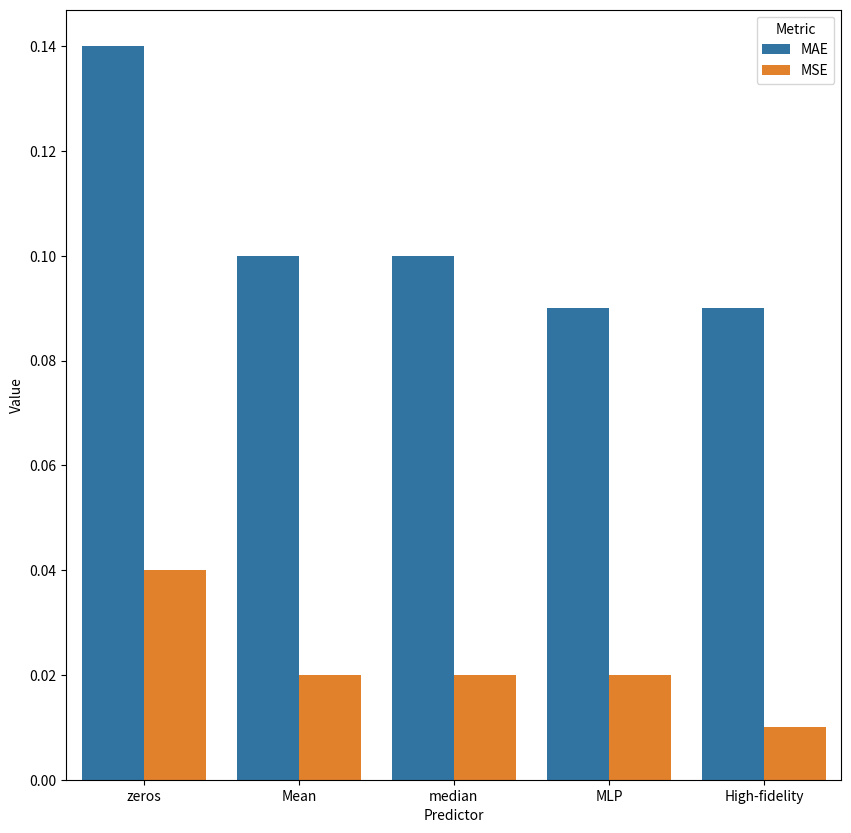

The matplotlib source for this figure: (Note: this script raises an exception after producing the figure.)
import matplotlib.pyplot as plt
import seaborn as sns
import pandas as pd

performance = {
    "zeros": {"MAE": 0.14, "MSE": 0.04},
    "Mean": {"MAE": 0.1, "MSE": 0.02},
    "median": {"MAE": 0.1, "MSE": 0.02},
    "MLP": {"MAE": 0.09, "MSE": 0.02},
    "High-fidelity": {"MAE": 0.09, "MSE": 0.01}
}

df = pd.DataFrame(performance).T
df["Predictor"] = df.index
df = df.reset_index(drop=True)
tidy = df.melt(id_vars="Predictor", var_name="Metric").rename(columns=str.title)
# print(tidy)

fig, ax = plt.subplots(figsize=(10, 10))
g = sns.barplot(tidy, x="Predictor", y="Value", hue="Metric", ax=ax)
fig.savefig("figures/tmp.png")
